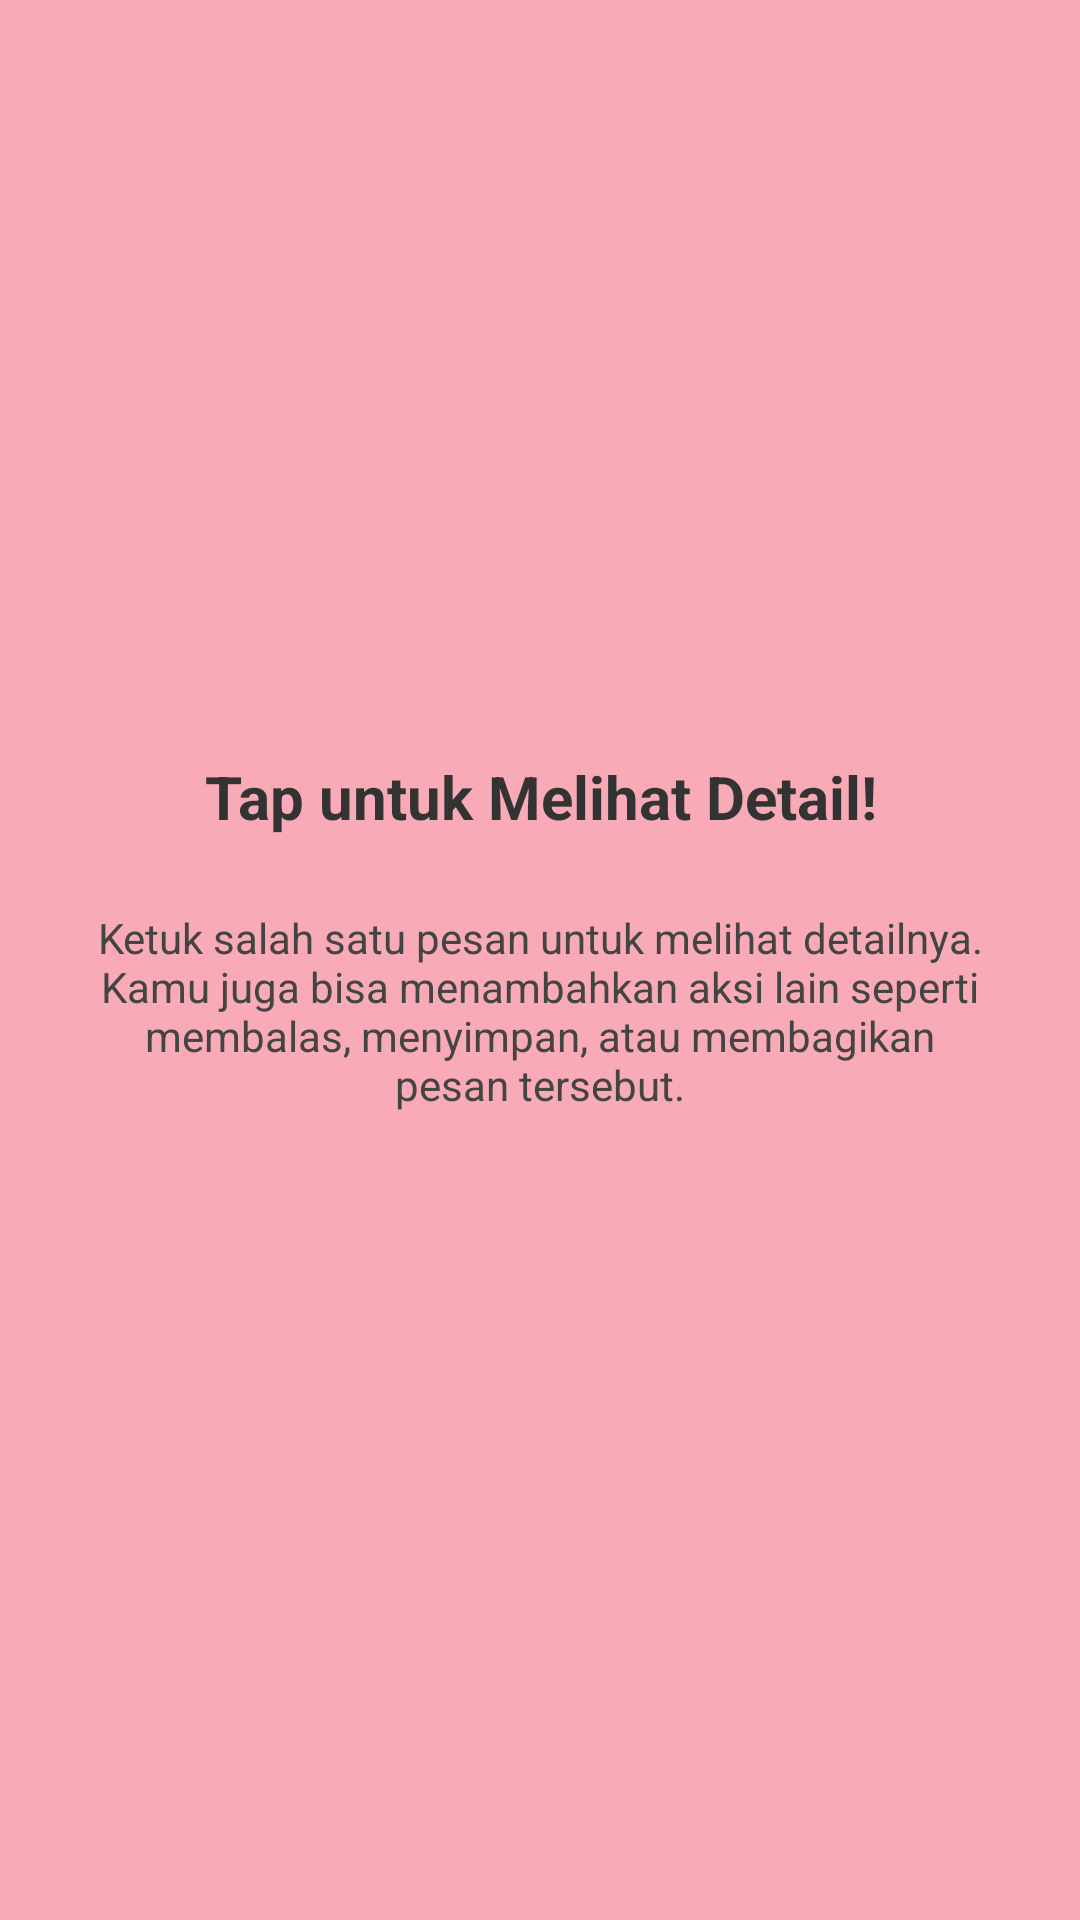

Reconstruct the res/layout file that produces this screen, plus the resources it refers to.
<!-- AndroidManifest.xml: application theme Theme.Nadini_3TIB -->
<!-- res/layout/fragment_tutorial2.xml -->
<?xml version="1.0" encoding="utf-8"?>
<androidx.constraintlayout.widget.ConstraintLayout
    xmlns:android="http://schemas.android.com/apk/res/android"
    xmlns:app="http://schemas.android.com/apk/res-auto"
    android:layout_width="match_parent"
    android:layout_height="match_parent"
    android:background="#F8ABB6">

    <ImageView
        android:id="@+id/imgLogo"
        android:layout_width="100dp"
        android:layout_height="100dp"
        android:layout_marginTop="120dp"
        android:src="@mipmap/ic_launcher_round"
        android:contentDescription="Logo aplikasi"
        app:layout_constraintTop_toTopOf="parent"
        app:layout_constraintStart_toStartOf="parent"
        app:layout_constraintEnd_toEndOf="parent" />

    <TextView
        android:id="@+id/tvTitle"
        android:layout_width="0dp"
        android:layout_height="wrap_content"
        android:layout_marginTop="32dp"
        android:gravity="center"
        android:text="Tap untuk Melihat Detail!"
        android:textSize="20sp"
        android:textStyle="bold"
        android:textColor="#333333"
        app:layout_constraintTop_toBottomOf="@id/imgLogo"
        app:layout_constraintStart_toStartOf="parent"
        app:layout_constraintEnd_toEndOf="parent" />

    <TextView
        android:id="@+id/tvDesc"
        android:layout_width="0dp"
        android:layout_height="wrap_content"
        android:layout_marginHorizontal="32dp"
        android:layout_marginTop="24dp"
        android:gravity="center"
        android:text="Ketuk salah satu pesan untuk melihat detailnya. Kamu juga bisa menambahkan aksi lain seperti membalas, menyimpan, atau membagikan pesan tersebut."
        android:textSize="14sp"
        android:textColor="#444444"
        app:layout_constraintTop_toBottomOf="@id/tvTitle"
        app:layout_constraintStart_toStartOf="parent"
        app:layout_constraintEnd_toEndOf="parent" />

</androidx.constraintlayout.widget.ConstraintLayout>
<!-- resources referenced by this layout -->
<resources>
  <style name="Theme.Nadini_3TIB" parent="Base.Theme.Nadini_3TIB" />
  <style name="Base.Theme.Nadini_3TIB" parent="Theme.Material3.DayNight.NoActionBar">
          
          
      </style>
</resources>
